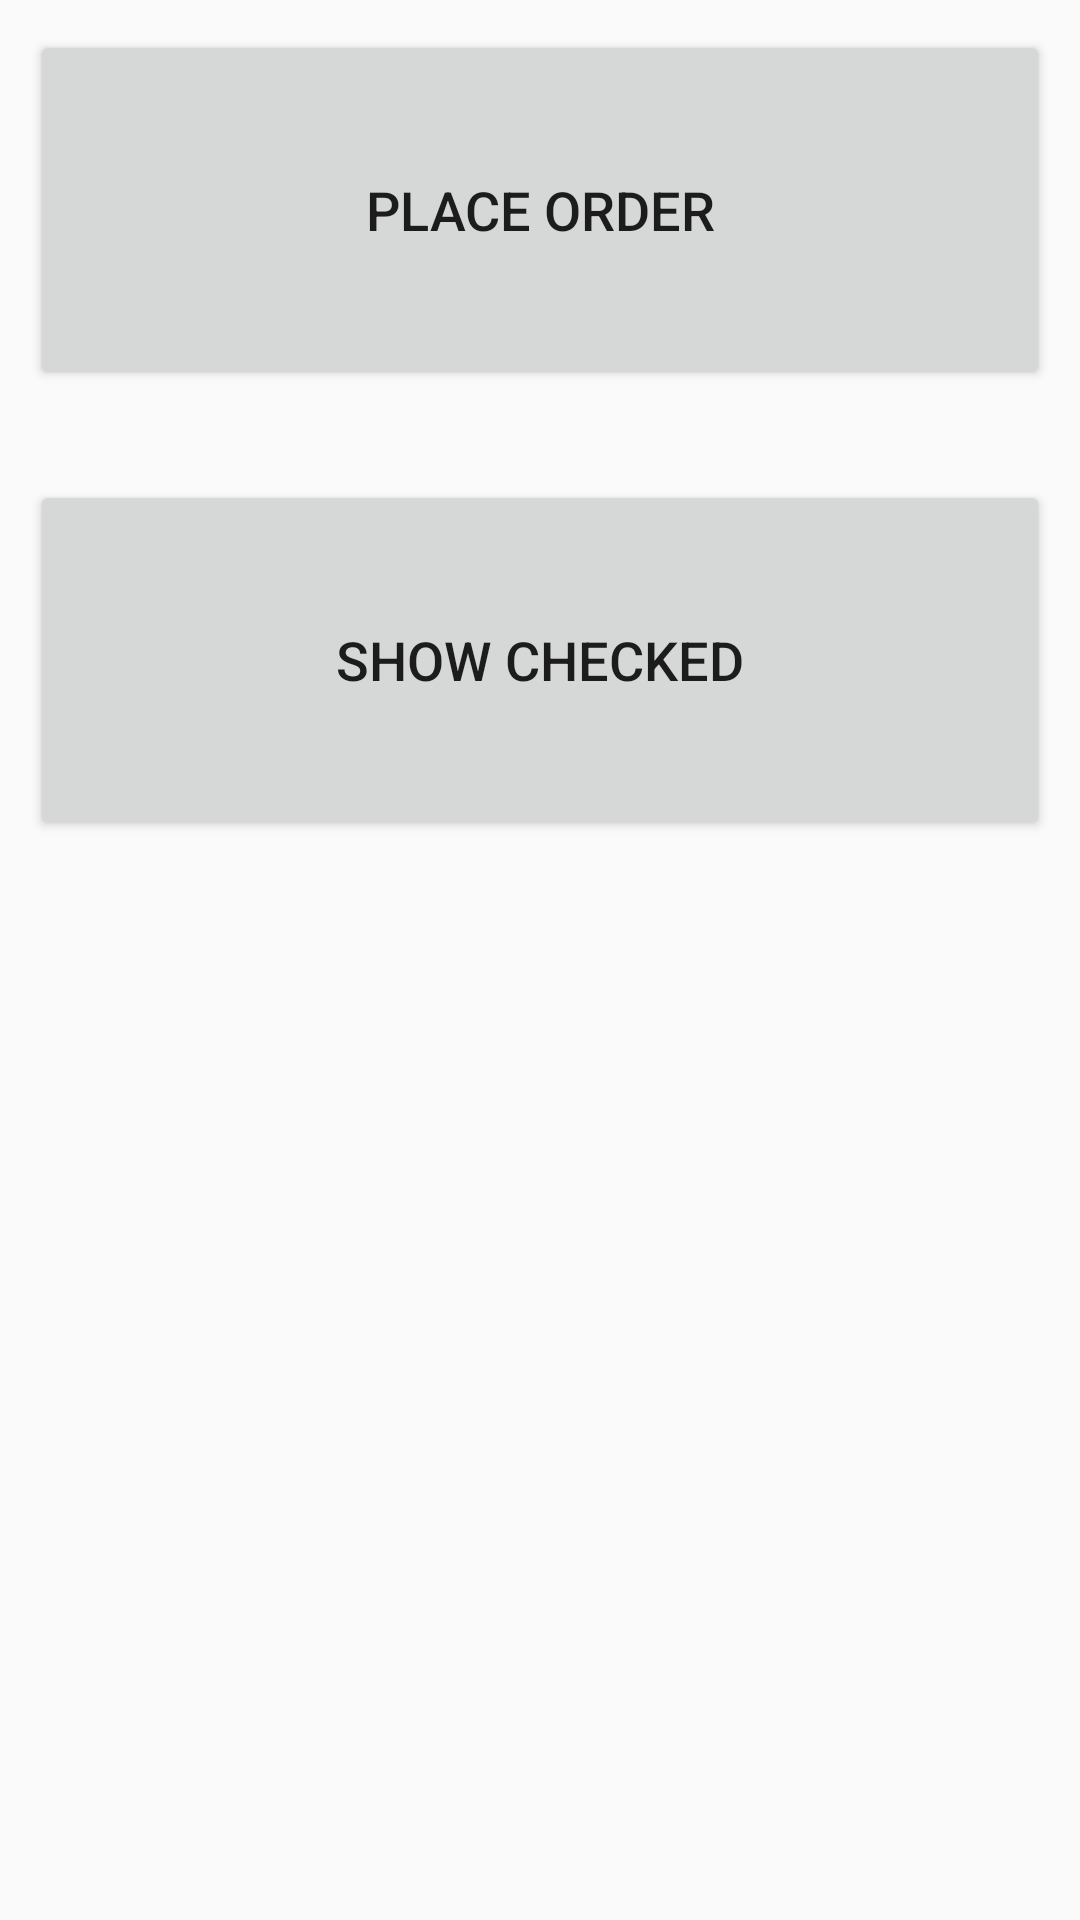

This screen was rendered from an Android layout file. Write that file and the resources it references.
<!-- AndroidManifest.xml: application theme AppTheme -->
<!-- res/layout/activity_checkout.xml -->
<?xml version="1.0" encoding="utf-8"?>
<ScrollView xmlns:android="http://schemas.android.com/apk/res/android"
    xmlns:tools="http://schemas.android.com/tools"
    android:id="@+id/activity_getorder"
    android:layout_width="match_parent"
    android:layout_height="match_parent"
    tools:context="example.vscanner.Checkout">

    <RelativeLayout
        android:layout_width="match_parent"
        android:layout_height="wrap_content">

    <android.support.v7.widget.RecyclerView
        android:id="@+id/recyclerView"
        android:layout_width="match_parent"
        android:layout_height="wrap_content"></android.support.v7.widget.RecyclerView>


    <Button
        android:text="Place Order"
        android:layout_below="@+id/recyclerView"
        android:layout_width="match_parent"
        android:id="@+id/get"
        android:layout_height="120dp"
        android:elevation="6dp"
        android:onClick="onClick"

        android:layout_margin="10dp"
        android:textSize="18sp" />

        <Button
            android:text="Show Checked"
            android:layout_below="@+id/get"
            android:layout_width="match_parent"
            android:id="@+id/show"
            android:layout_height="120dp"
            android:elevation="6dp"
            android:onClick="onClick2"
            android:layout_alignParentBottom="true"
            android:layout_alignParentLeft="true"
            android:layout_alignParentStart="true"
            android:layout_margin="10dp"
            android:textSize="18sp" />

    </RelativeLayout>
</ScrollView>
<!-- resources referenced by this layout -->
<resources>
  <style name="AppTheme" parent="Theme.AppCompat.Light.DarkActionBar">
          
          <item name="colorPrimary">@color/colorPrimary</item>
          <item name="colorPrimaryDark">@color/colorPrimaryDark</item>
          <item name="colorAccent">@color/colorAccent</item>
      </style>
  <!-- not gathered from this repository: default colours our renderer supplied (Android Studio template values) -->
  <color name="colorPrimary">#FF6200EE</color>
  <color name="colorPrimaryDark">#FF3700B3</color>
  <color name="colorAccent">#FF03DAC5</color>
</resources>
